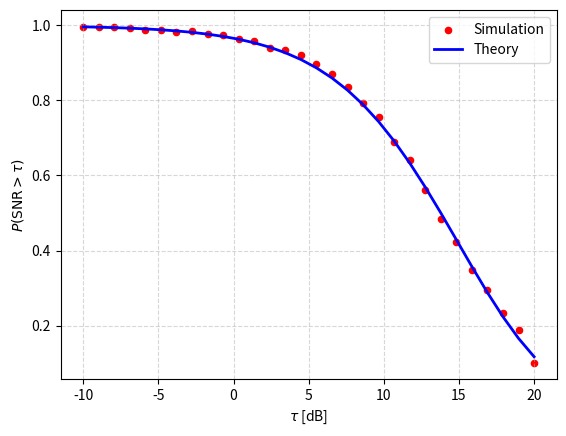

This chart was generated by the following Python code:
import numpy as np
import matplotlib.pyplot as plt
from tqdm import tqdm
from scipy.integrate import quad

# =========================
# PARAMETERS
# =========================

# Geometry
rE = 6400e3
ra = 550e3
rS = rE + ra

# Monte Carlo
n_iter = 1000

# PPP
mu = 190
lambda_ = mu / (4 * np.pi * rS**2)

# Thresholds
tau_dB = np.linspace(-10, 20, 30)
tau = 10**(tau_dB / 10)

# Path-loss exponent
alpha = 2

# =========================
# PHYSICAL PARAMETERS
# =========================

Pt = 10**(30/10) / 1000   # 1 W
g = 10**(20/10)           # 100

f = 2e9
c = 3e8
K = (c / (4 * np.pi * f))**2

k = 1.38e-23
T = 290
B = 1e5

sigma2 = k * T * B

# =========================
# GEOMETRY HELPERS
# =========================

R_min = rS - rE
R_max = np.sqrt(rS**2 - rE**2)

area_cap = 2 * np.pi * rS * (rS - rE)

# =========================
# SAMPLE PPP ON SPHERE
# =========================
def sample_satellites(lambda_, rS):
    N = np.random.poisson(4 * np.pi * rS**2 * lambda_)

    theta = np.random.uniform(0, 2*np.pi, N)
    u = np.random.uniform(-1, 1, N)
    phi = np.arccos(u)

    x = rS * np.sin(phi) * np.cos(theta)
    y = rS * np.sin(phi) * np.sin(theta)
    z = rS * np.cos(phi)

    return np.vstack((x, y, z)).T


# =========================
# COVERAGE SIMULATION
# =========================
def simulate_coverage(lambda_, rS, rE, tau, n_iter, mode="SNR"):
    results = []

    user = np.array([0, 0, rE])
    R_max = np.sqrt(rS**2 - rE**2)

    for t in tqdm(tau):
        count = 0

        for _ in range(n_iter):
            sats = sample_satellites(lambda_, rS)

            if len(sats) == 0:
                continue

            dists = np.linalg.norm(sats - user, axis=1)
            visible = dists <= R_max

            if np.sum(visible) == 0:
                continue

            d_visible = dists[visible]

            idx0 = np.argmin(d_visible)
            d0 = d_visible[idx0]

            H0 = np.random.exponential(1)

            if mode == "SNR":
                signal = Pt * g * K * H0 * d0**(-alpha)
                SNR = signal / sigma2

                if SNR > t:
                    count += 1

        results.append(count / n_iter)

    return results


# =========================
# THEORETICAL SNR
# =========================

# Distance PDF (approximation).         !!!DER HER SKAL MÅSKE ÆNDRES FORDI DET ER EN APPROKSIMATION!!!
def f_R(r):
    C = 2 * np.pi * lambda_ * rS / rE
    return C * r * np.exp(-lambda_ * np.pi * rS / rE * (r**2 - R_min**2))


def snr_coverage_theory(tau):

    P_visible = 1 - np.exp(-lambda_ * area_cap)

    def integrand(r):
        return np.exp(-tau * sigma2 * r**alpha / (Pt * g * K)) * f_R(r)

    integral, _ = quad(integrand, R_min, R_max, limit=100)

    return P_visible * integral


# =========================
# RUN SIMULATION
# =========================

print("Running SNR simulation...")
snr_results = simulate_coverage(lambda_, rS, rE, tau, n_iter, mode="SNR")

print("Computing theoretical curve...")
snr_theory = np.array([snr_coverage_theory(t) for t in tau])


# =========================
# PLOT
# =========================

plt.figure()
plt.scatter(tau_dB, snr_results, color='red', s=20, label='Simulation')
plt.plot(tau_dB, snr_theory, color='blue', linewidth=2, label='Theory')
plt.xlabel(r"$\tau$ [dB]")
plt.ylabel(r"$P(\mathrm{SNR} > \tau)$")
plt.grid(True, linestyle='--', alpha=0.5)
plt.legend()
plt.savefig("PPP_SNR_comparison.pdf")
plt.show()
